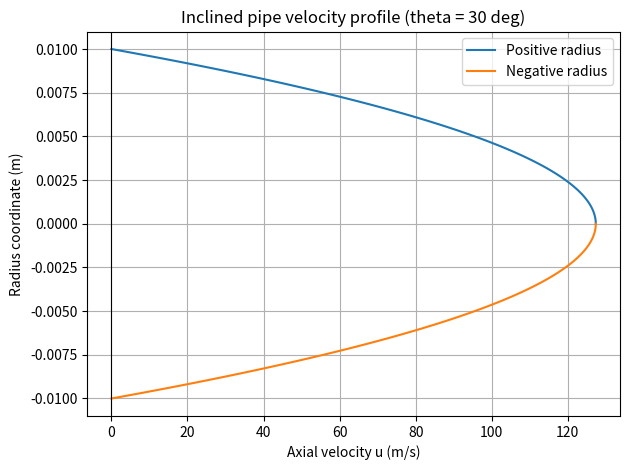

The matplotlib source for this figure:
"""
Scratch test: inclined-pipe Poiseuille flow.

Run from the repository root:
    python scrap.py

Assumptions:
- Steady, fully developed, laminar Newtonian flow in a circular pipe.
- theta is measured from horizontal; positive theta means the pipe rises
  in the positive flow direction.
- P_in and P_out are static pressures at the inlet and outlet.

Gravity-adjusted driving pressure gradient:
    G = (P_in - P_out) / L - rho * g * sin(theta)

The sign of G determines the signed flow direction.
"""

import math

import matplotlib.pyplot as plt
import numpy as np


# Pipe and fluid properties (SI units)
P_in = 20_000.0       # Pa
P_out = 10_000.0      # Pa
L = 1.0               # m
R = 0.01              # m
mu = 0.001             # Pa.s, water near room temperature
rho = 1000.0           # kg/m^3
g = 9.81               # m/s^2
theta_deg = 30.0       # degrees above horizontal

# Radial sampling includes the pipe wall.
r = np.linspace(0.0, R, 101)
theta = math.radians(theta_deg)

pressure_gradient = (P_in - P_out) / L
gravity_gradient = rho * g * math.sin(theta)
effective_gradient = pressure_gradient - gravity_gradient

# Signed axial velocity profile.
u = effective_gradient * (R**2 - r**2) / (4.0 * mu)

# Analytical flow rate: Q = pi * R^4 * G / (8 * mu).
Q_analytical = math.pi * R**4 * effective_gradient / (8.0 * mu)

# Numerical cross-check: Q = integral_0^R u(r) * 2*pi*r dr.
Q_numerical = float(np.trapz(2.0 * math.pi * r * u, r))
relative_error = abs(Q_numerical - Q_analytical) / max(
    abs(Q_analytical), np.finfo(float).eps
)

print("Inclined-pipe Poiseuille test")
print(f"  Inclination:               {theta_deg:.2f} deg")
print(f"  Pressure gradient:         {pressure_gradient:.3f} Pa/m")
print(f"  Gravity contribution:      {gravity_gradient:.3f} Pa/m")
print(f"  Effective gradient:        {effective_gradient:.3f} Pa/m")
print(f"  Centreline velocity:       {u[0]:.6g} m/s")
print(f"  Wall velocity:             {u[-1]:.6g} m/s")
print(f"  Analytical flow rate:      {Q_analytical:.6g} m^3/s")
print(f"  Integrated flow rate:      {Q_numerical:.6g} m^3/s")
print(f"  Relative integration error: {relative_error:.3e}")

# Checks: no-slip wall condition and analytical/numerical agreement.
assert np.isclose(u[-1], 0.0, atol=1e-12), "No-slip wall condition failed."
assert np.isclose(Q_numerical, Q_analytical, rtol=1e-3), (
    "Numerical integration does not agree with analytical flow rate."
)

fig, ax = plt.subplots()
ax.plot(u, r, label="Positive radius")
ax.plot(u, -r, label="Negative radius")
ax.axvline(0.0, color="black", linewidth=0.8)
ax.set_xlabel("Axial velocity u (m/s)")
ax.set_ylabel("Radius coordinate (m)")
ax.set_title(f"Inclined pipe velocity profile (theta = {theta_deg:g} deg)")
ax.grid(True)
ax.legend()
fig.tight_layout()
plt.show()
